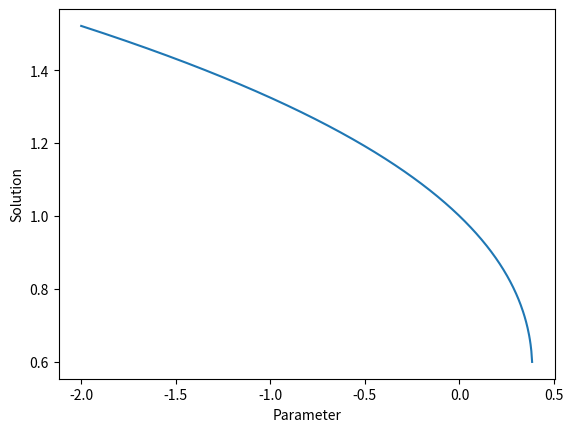
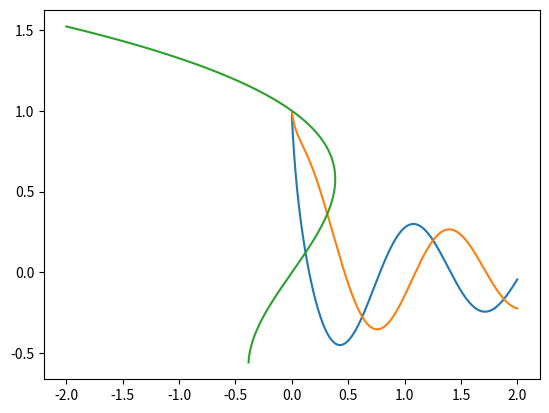

Here is the Python script that generated these plots, in order:
# -*- coding: utf-8 -*-
"""
Created on Thu Apr 13 04:51:56 2023

[redacted]
"""

import numpy as np
from scipy.optimize import fsolve,root
import matplotlib.pyplot as plt


def algebraic_cubic(u):
    x,c = u
    return x**3 - x + c

def continuation(func,rang,guess):
    """
    

    Parameters
    ----------
    func : TYPE
        DESCRIPTION.
    rang : TYPE
        DESCRIPTION.
    guess : TYPE
        DESCRIPTION.

    Returns
    -------
    list
        DESCRIPTION.

    """
    S = 1000
    step = (rang[1]-rang[0])/S
    C = []
    solution = []
    for i in range(S):
        c = rang[0] + step*(i)
        result = root(lambda x: func((x,c)),guess)
        if result.success:
            C.append(c)
            solution = np.hstack((solution,result.x))
            result = guess
        else:
            print(result.message)
            print('Converge fails at c = ',c)
            break
    return [solution,C]

z = continuation(algebraic_cubic,(-2,2),2)

plt.plot(z[1],z[0])
plt.xlabel('Parameter')
plt.ylabel('Solution')


#%%



S =1000
deltat = 0.01
u1 = []
u2 = []
u0 = (1,1)
beta = 0

def Hopf_bifurcation(u,beta):
    u1,u2 = u
    du1dt = beta*u1-u2 - u1*(u1**2+u2**2)
    du2dt = u1+beta*u2 - u2*(u1**2+u2**2)
    return np.array([du1dt,du2dt])

def euler_step(u0,beta,deltat):
    u1 = u0+deltat*Hopf_bifurcation(u0,beta)
    beta = beta + 2/S
    return u1,beta

for i in range(S):
    u0,t0 = euler_step(u0,beta,deltat)
    u1.append(u0[0])
    u2.append(u0[1])

t = np.linspace(0,1,S)
beta = np.linspace(0,2,S)
print(t)
print(u1)
plt.figure()
plt.plot(beta,u1,beta,u2)
       

#%%


# delta is the secant of state vector

def psuedo_arclength_continuation(func,rang,guess):
    """
    

    Parameters
    ----------
    func : A function 
        DESCRIPTION.
    rang : TYPE
        DESCRIPTION.
    guess : TYPE
        DESCRIPTION.

    Returns
    -------
    list
        DESCRIPTION.

    """
    
    z = continuation(func,rang,guess)
    if len(z[0])>=2 and len(z[1])>=2:
        # get the first two solns using natural parameter continuation
        u0 = np.array([z[0][0],z[1][0]])
        u1 = np.array([z[0][1],z[1][1]])  # solution, C
        
        
       # print(delta) 
        soln = [z[0][0],z[0][1]]
        param = [z[1][0],z[1][1]]
        
        def pseudo_equation(u,u2):
            return [np.dot((u-u2),delta),func(u)]
        
        for i in range(1000):
            
            delta = (u1-u0)
            u2 = u1 + delta # estimated value
            true_value = root(lambda u: pseudo_equation(u,u2),u2) # true value of u2

            if true_value.success:
                soln.append(true_value.x[0])
                param.append(true_value.x[-1])
                u0 = u1
                u1 = true_value.x
                
            else:
                print('converge fails at c =',u1[-1])
                break
    else:
        print('Converges fail, please choose a new guess')
    return [param,soln]

zz = psuedo_arclength_continuation(algebraic_cubic,(-2,2),2)
print(zz[0])

plt.plot(zz[0],zz[1])
